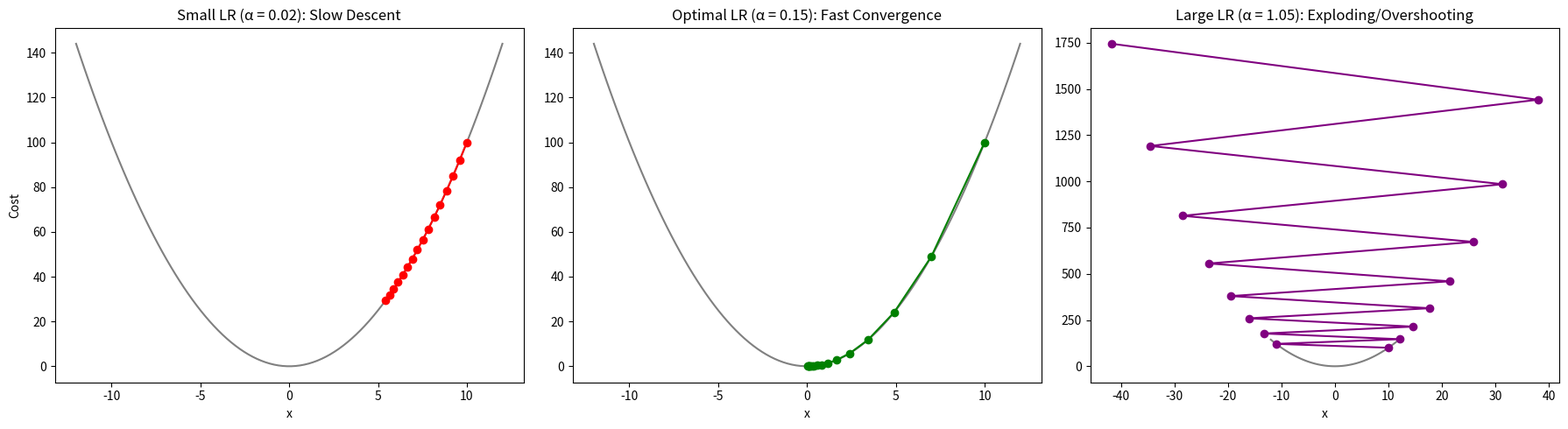
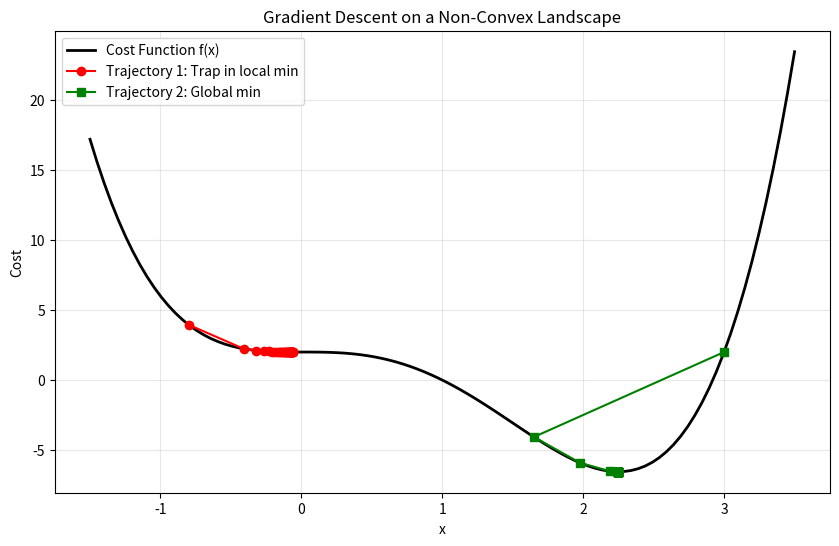
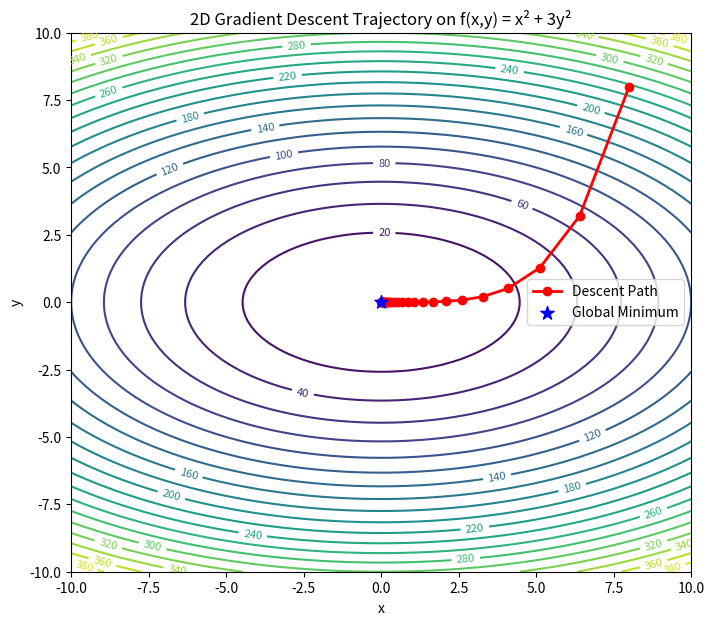

These figures' Python source, in order:
import numpy as np
import matplotlib.pyplot as plt

# Set seed for reproducibility
np.random.seed(42)

def f_convex(x):
    return x ** 2

def df_convex(x):
    return 2 * x

def run_gd_1d(x_start, lr, epochs=15):
    x = x_start
    history = [x]
    for _ in range(epochs):
        grad = df_convex(x)
        x = x - lr * grad
        history.append(x)
    return np.array(history)

# Run simulations
hist_small = run_gd_1d(10.0, 0.02)
hist_opt = run_gd_1d(10.0, 0.15)
hist_large = run_gd_1d(10.0, 1.05)

# Plot trajectories
x_arr = np.linspace(-12, 12, 100)
plt.figure(figsize=(18, 5))

plt.subplot(1, 3, 1)
plt.plot(x_arr, f_convex(x_arr), color='gray')
plt.scatter(hist_small, f_convex(hist_small), color='red', zorder=5)
plt.plot(hist_small, f_convex(hist_small), color='red', linestyle='-')
plt.title('Small LR (α = 0.02): Slow Descent')
plt.xlabel('x')
plt.ylabel('Cost')

plt.subplot(1, 3, 2)
plt.plot(x_arr, f_convex(x_arr), color='gray')
plt.scatter(hist_opt, f_convex(hist_opt), color='green', zorder=5)
plt.plot(hist_opt, f_convex(hist_opt), color='green', linestyle='-')
plt.title('Optimal LR (α = 0.15): Fast Convergence')
plt.xlabel('x')

plt.subplot(1, 3, 3)
plt.plot(x_arr, f_convex(x_arr), color='gray')
plt.scatter(hist_large, f_convex(hist_large), color='purple', zorder=5)
plt.plot(hist_large, f_convex(hist_large), color='purple', linestyle='-')
plt.title('Large LR (α = 1.05): Exploding/Overshooting')
plt.xlabel('x')

plt.tight_layout()
plt.show()

def f_nonconvex(x):
    return x**4 - 3*x**3 + 2

def df_nonconvex(x):
    return 4*x**3 - 9*x**2

def run_gd_nonconvex(x_start, lr=0.05, epochs=30):
    x = x_start
    history = [x]
    for _ in range(epochs):
        grad = df_nonconvex(x)
        x = x - lr * grad
        history.append(x)
    return np.array(history)

# Simulation starting at x = -0.8 vs. x = 3.0
hist_left = run_gd_nonconvex(-0.8)
hist_right = run_gd_nonconvex(3.0)

x_arr = np.linspace(-1.5, 3.5, 100)
plt.figure(figsize=(10, 6))
plt.plot(x_arr, f_nonconvex(x_arr), color='black', linewidth=2, label='Cost Function f(x)')
plt.plot(hist_left, f_nonconvex(hist_left), color='red', marker='o', label='Trajectory 1: Trap in local min')
plt.plot(hist_right, f_nonconvex(hist_right), color='green', marker='s', label='Trajectory 2: Global min')
plt.xlabel('x')
plt.ylabel('Cost')
plt.title('Gradient Descent on a Non-Convex Landscape')
plt.legend()
plt.grid(True, alpha=0.3)
plt.show()

def f_2d(x, y):
    return x**2 + 3*y**2

def grad_2d(x, y):
    return np.array([2*x, 6*y])

def gradient_descent_2d(start_pos, lr, epochs=30):
    pos = np.array(start_pos)
    history = [pos.copy()]
    for _ in range(epochs):
        grad = grad_2d(pos[0], pos[1])
        pos = pos - lr * grad
        history.append(pos.copy())
    return np.array(history)

# Run 2D optimization
start_point = [8.0, 8.0]
history_2d = gradient_descent_2d(start_point, lr=0.1)

# Plotting the 2D Contour Map
x = np.linspace(-10, 10, 100)
y = np.linspace(-10, 10, 100)
X, Y = np.meshgrid(x, y)
Z = f_2d(X, Y)

plt.figure(figsize=(8, 7))
contours = plt.contour(X, Y, Z, levels=20, cmap='viridis')
plt.clabel(contours, inline=1, fontsize=8)
plt.plot(history_2d[:, 0], history_2d[:, 1], color='red', marker='o', linewidth=2, label='Descent Path')
plt.scatter(0, 0, color='blue', s=100, marker='*', zorder=5, label='Global Minimum')
plt.xlabel('x')
plt.ylabel('y')
plt.title('2D Gradient Descent Trajectory on f(x,y) = x² + 3y²')
plt.legend()
plt.show()
